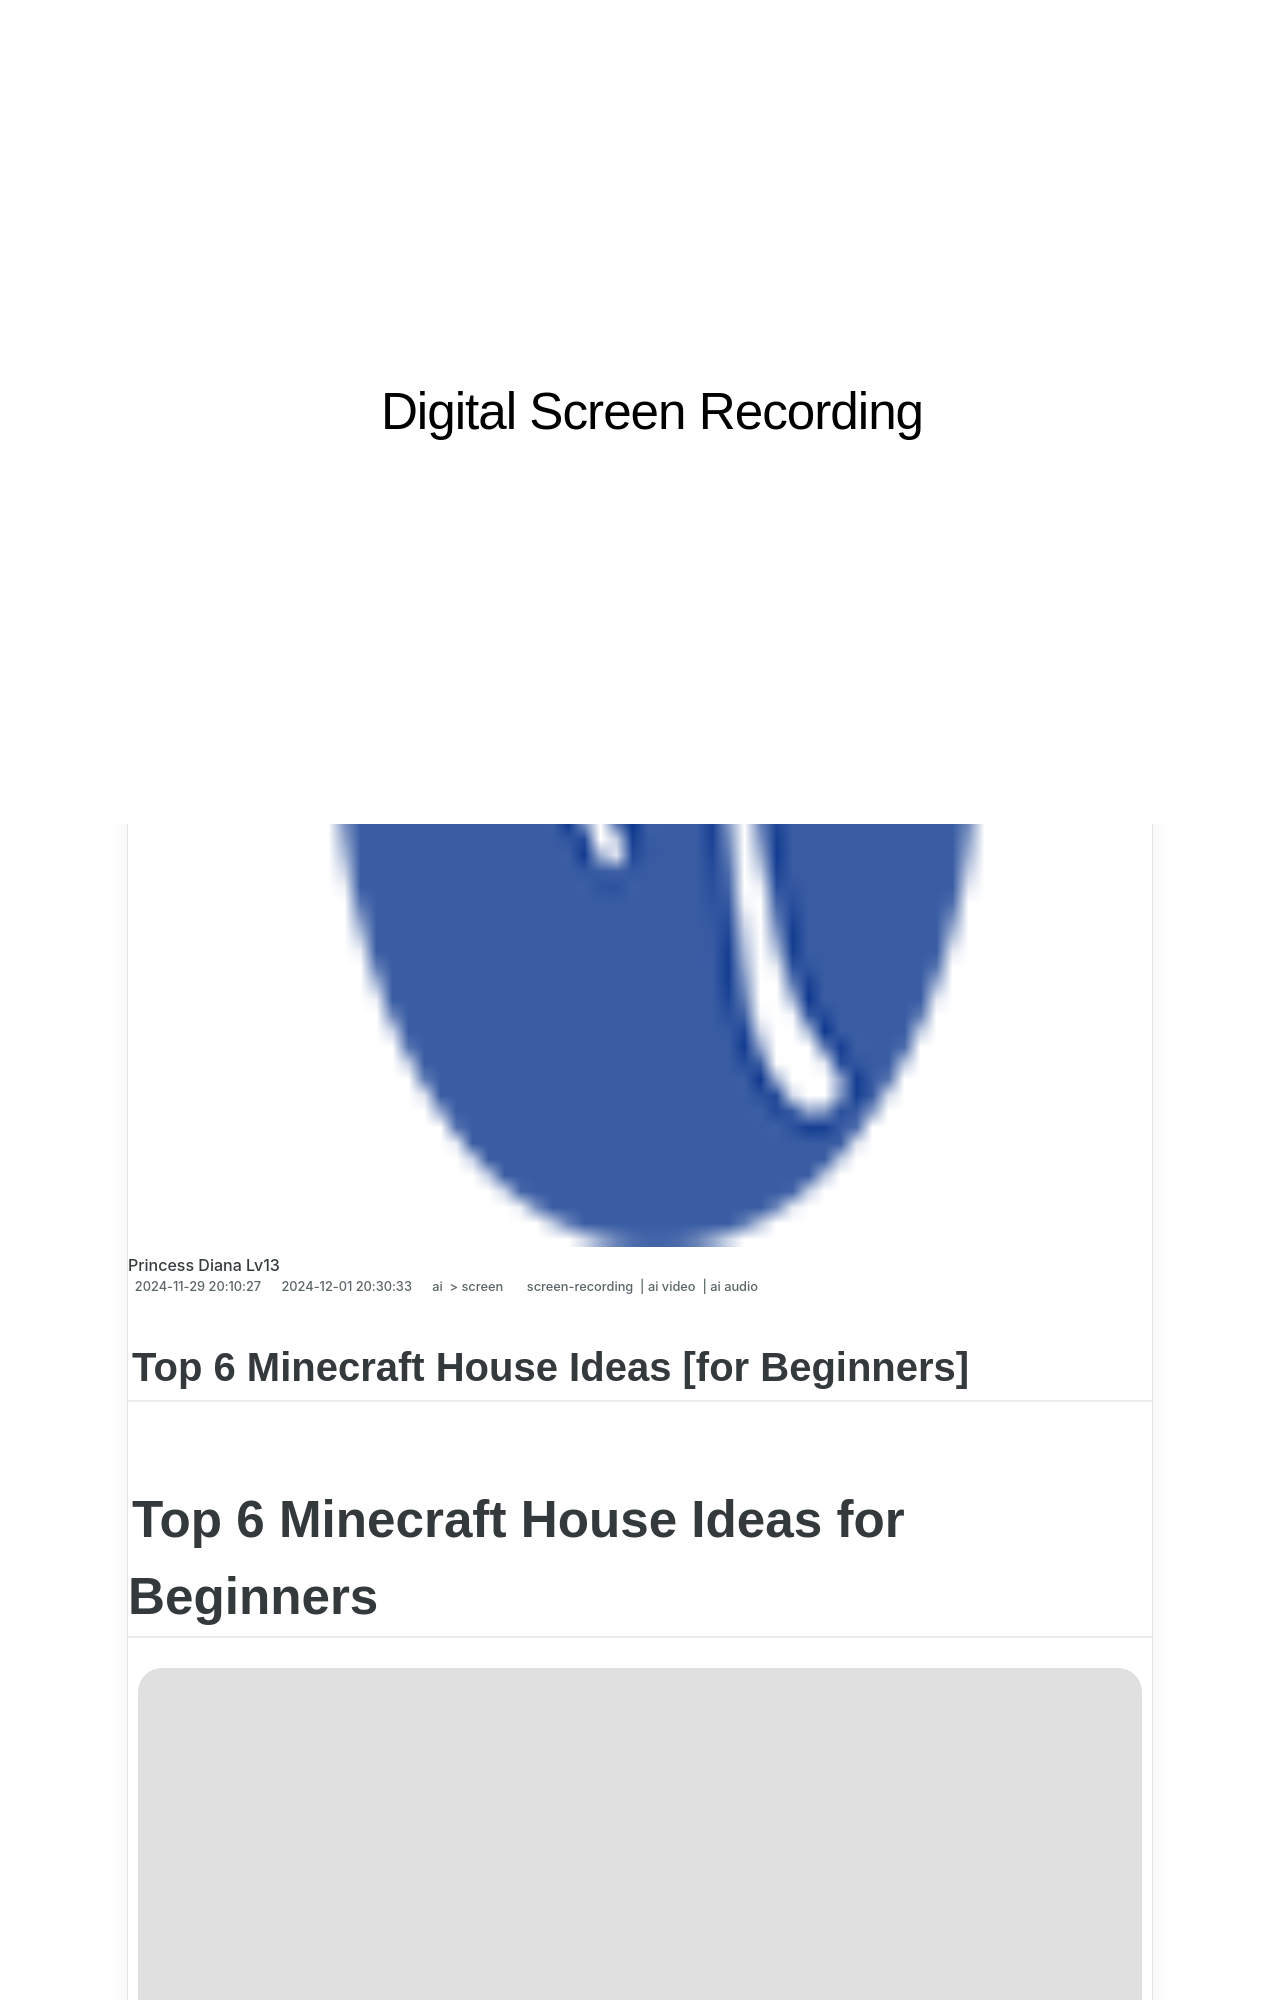

repository: techidaily/site-digital-screen-recording · page: 1715838823912-new-top-6-minecraft-house-ideas-for-beginners/index.html · generator: jekyll

---
title: "[New] Top 6 Minecraft House Ideas [for Beginners]"
date: 2024-11-29T20:10:27.963Z
updated: 2024-12-01T20:30:33.237Z
tags: 
  - screen-recording
  - ai video
  - ai audio
categories: 
  - ai
  - screen
description: "This Article Describes [New] Top 6 Minecraft House Ideas [for Beginners]"
excerpt: "This Article Describes [New] Top 6 Minecraft House Ideas [for Beginners]"
keywords: "Mojang Homes,Beginner Builds,Crafting Dwellings,MiniMCWorlds,BasicMinecraftHabitat,GameDwellingsStarter,NoviceMCPlaceHomes"
thumbnail: https://thmb.techidaily.com/122b9bb2737079496d6a2d69ef766a3b3b8a091bd4f5906c27990e96a64caabf.jpg
---

## Top 6 Minecraft House Ideas [for Beginners]

# Top 6 Minecraft House Ideas for Beginners

![author avatar](https://images.wondershare.com/filmora/article-images/ollie-mattison.jpg)
